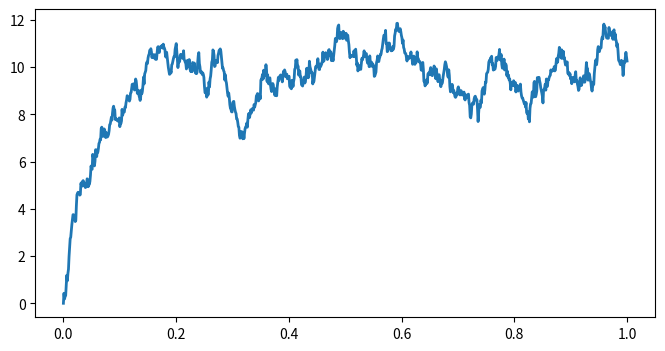

Reproduce this figure in Python. (Note: this script raises an exception after producing the figure.)
import numpy as np
import matplotlib.pyplot as plt

sigma = 1. #standard deviation
mu = 10. #mean
tau = .05 #time constant

dt = .001 #time step
T = 1. #total time
n = int(T/dt) #number of time steps
t = np.linspace(0.,T,n) #vector of times

sigma_bis = sigma*np.sqrt(2. / tau)
sqrtdt = np.sqrt(dt)

x = np.zeros(n)

#Euler-Maruyama method

for i in range(n-1):
	x[i+1] = x[i] + dt*(-(x[i]-mu)/tau)+ sigma_bis*sqrtdt*np.random.randn()

fig, ax = plt.subplots(1,1,figsize=(8,4))
ax.plot(t,x,lw=2)

plt.savefig("/home/<user>/Documents/ghpages/content/images/ornsteinprocess.png")
plt.close()

ntrials = 100000
X = np.zeros(ntrials)

# We create bins for the histograms.
bins = np.linspace(-2., 14., 100)
fig, ax = plt.subplots(1, 1, figsize=(8, 4))
for i in range(n):
   	# We update the process independently for
	# all trials
	X += dt * (-(X - mu) / tau) + sigma_bis * sqrtdt * np.random.randn(ntrials)
	# We display the histogram for a few points in
	# time
	if i in (5, 50, 900):
		hist, _ = np.histogram(X, bins=bins)
		ax.plot((bins[1:] + bins[:-1]) / 2, hist, {5: '-', 50: '.', 900: '-.', }[i],label=f't={i * dt:.2f}')
	ax.legend()

plt.savefig("/home/<user>/Documents/ghpages/content/images/ornsteindistrib.png")
plt.close()
